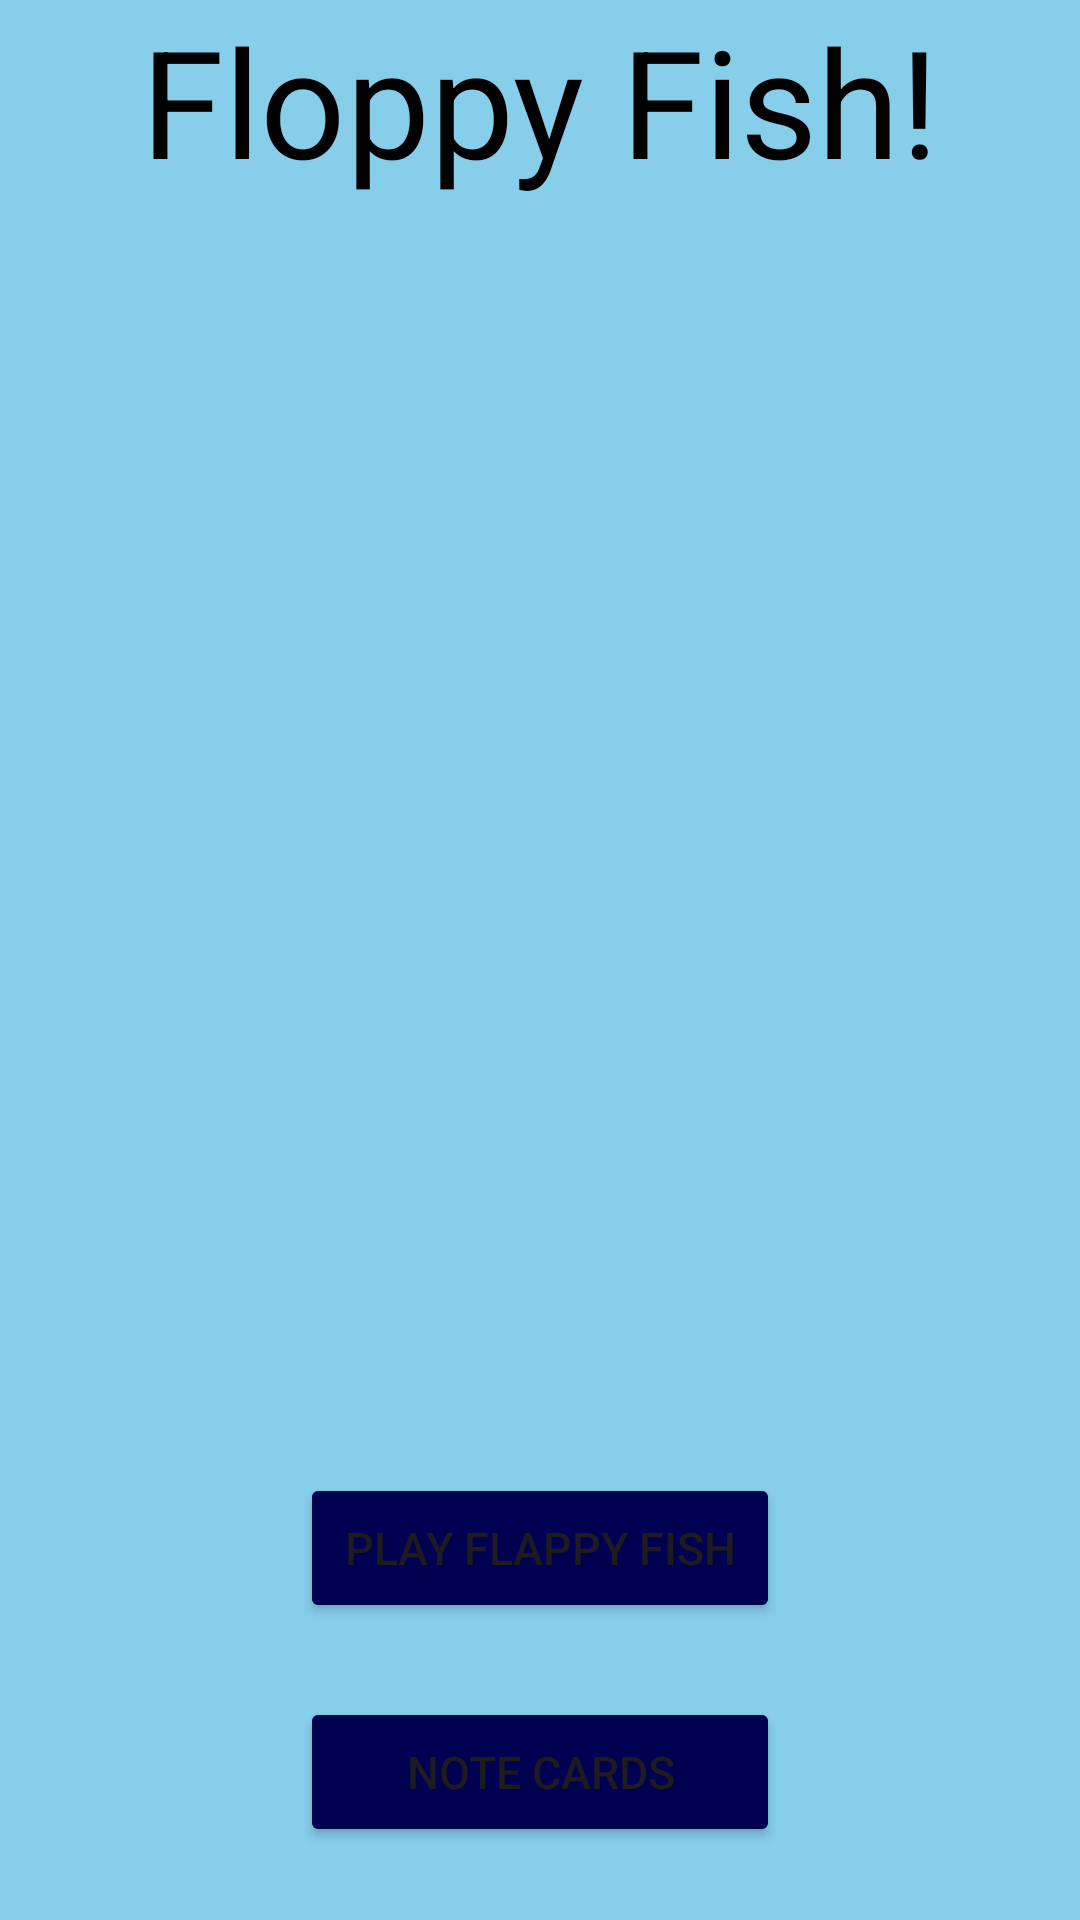

Here is an Android app screen rendered from its layout file. Give the layout XML and the strings, colors and styles it references.
<!-- AndroidManifest.xml: application theme Theme.FloppyFish -->
<!-- res/layout/activity_main.xml -->
<?xml version="1.0" encoding="utf-8"?>
<androidx.constraintlayout.widget.ConstraintLayout xmlns:android="http://schemas.android.com/apk/res/android"
    xmlns:app="http://schemas.android.com/apk/res-auto"
    xmlns:tools="http://schemas.android.com/tools"
    android:id="@+id/main"
    android:layout_width="match_parent"
    android:layout_height="match_parent"
    android:background = "#87CEEB"
    tools:context="MainActivity">







    <TextView
        android:layout_width="wrap_content"
        android:layout_height="wrap_content"
        android:id = "@+id/title"
        android:text = "Floppy Fish!"
        android:textSize = "@dimen/subtitlesize"
        android:textColor = "@color/black"

        app:layout_constraintRight_toRightOf="parent"
        app:layout_constraintLeft_toLeftOf="parent"
        app:layout_constraintTop_toTopOf="parent">
    </TextView>
    <ImageButton
        android:id = "@+id/tempfish"
        android:layout_height="400dp"
        android:layout_width="wrap_content"
        android:contentDescription="Zebrafish"
        android:background="#87CEEB"
        android:scaleType="centerInside"
        android:src = "@drawable/tempfish"
        app:layout_constraintTop_toBottomOf="@id/title"
        app:layout_constraintRight_toRightOf="parent"
        app:layout_constraintLeft_toLeftOf="parent">
    </ImageButton>

    <Button
        android:layout_width="@dimen/buttonwidth"
        android:layout_height="@dimen/buttonheight"
        android:id = "@+id/gameb"
        android:text = "Play Flappy Fish"
        android:textSize="@dimen/buttonts"
        android:backgroundTint="@color/buttonc"
        app:layout_constraintBottom_toTopOf="@id/cardb"
        app:layout_constraintTop_toBottomOf="@id/tempfish"
        app:layout_constraintLeft_toLeftOf="parent"
        app:layout_constraintRight_toRightOf="parent"/>
    <Button
        android:layout_width="@dimen/buttonwidth"
        android:layout_height="@dimen/buttonheight"
        android:id = "@+id/cardb"
        android:backgroundTint="@color/buttonc"
        android:text = "Note Cards"
        android:textSize="@dimen/buttonts"
        app:layout_constraintBottom_toBottomOf="parent"
        app:layout_constraintTop_toBottomOf="@id/gameb"
        app:layout_constraintLeft_toLeftOf="parent"
        app:layout_constraintRight_toRightOf="parent"/>
    <FrameLayout
        android:id="@+id/fragment_container_menu"
        android:layout_width="match_parent"
        android:layout_height="match_parent" />
    <FrameLayout
        android:id="@+id/fragment_container_game"
        android:layout_width="match_parent"
        android:layout_height="match_parent" />
</androidx.constraintlayout.widget.ConstraintLayout>
<!-- resources referenced by this layout -->
<resources>
  <color name="black">#FF000000</color>
  <color name="buttonc">#000050</color>
  <dimen name="buttonheight">50dp</dimen>
  <dimen name="buttonts">15sp</dimen>
  <dimen name="buttonwidth">160dp</dimen>
  <dimen name="subtitlesize">50sp</dimen>
  <style name="Theme.FloppyFish" parent="Base.Theme.FloppyFish" />
  <style name="Base.Theme.FloppyFish" parent="Theme.Material3.DayNight.NoActionBar">
          
          
      </style>
</resources>
